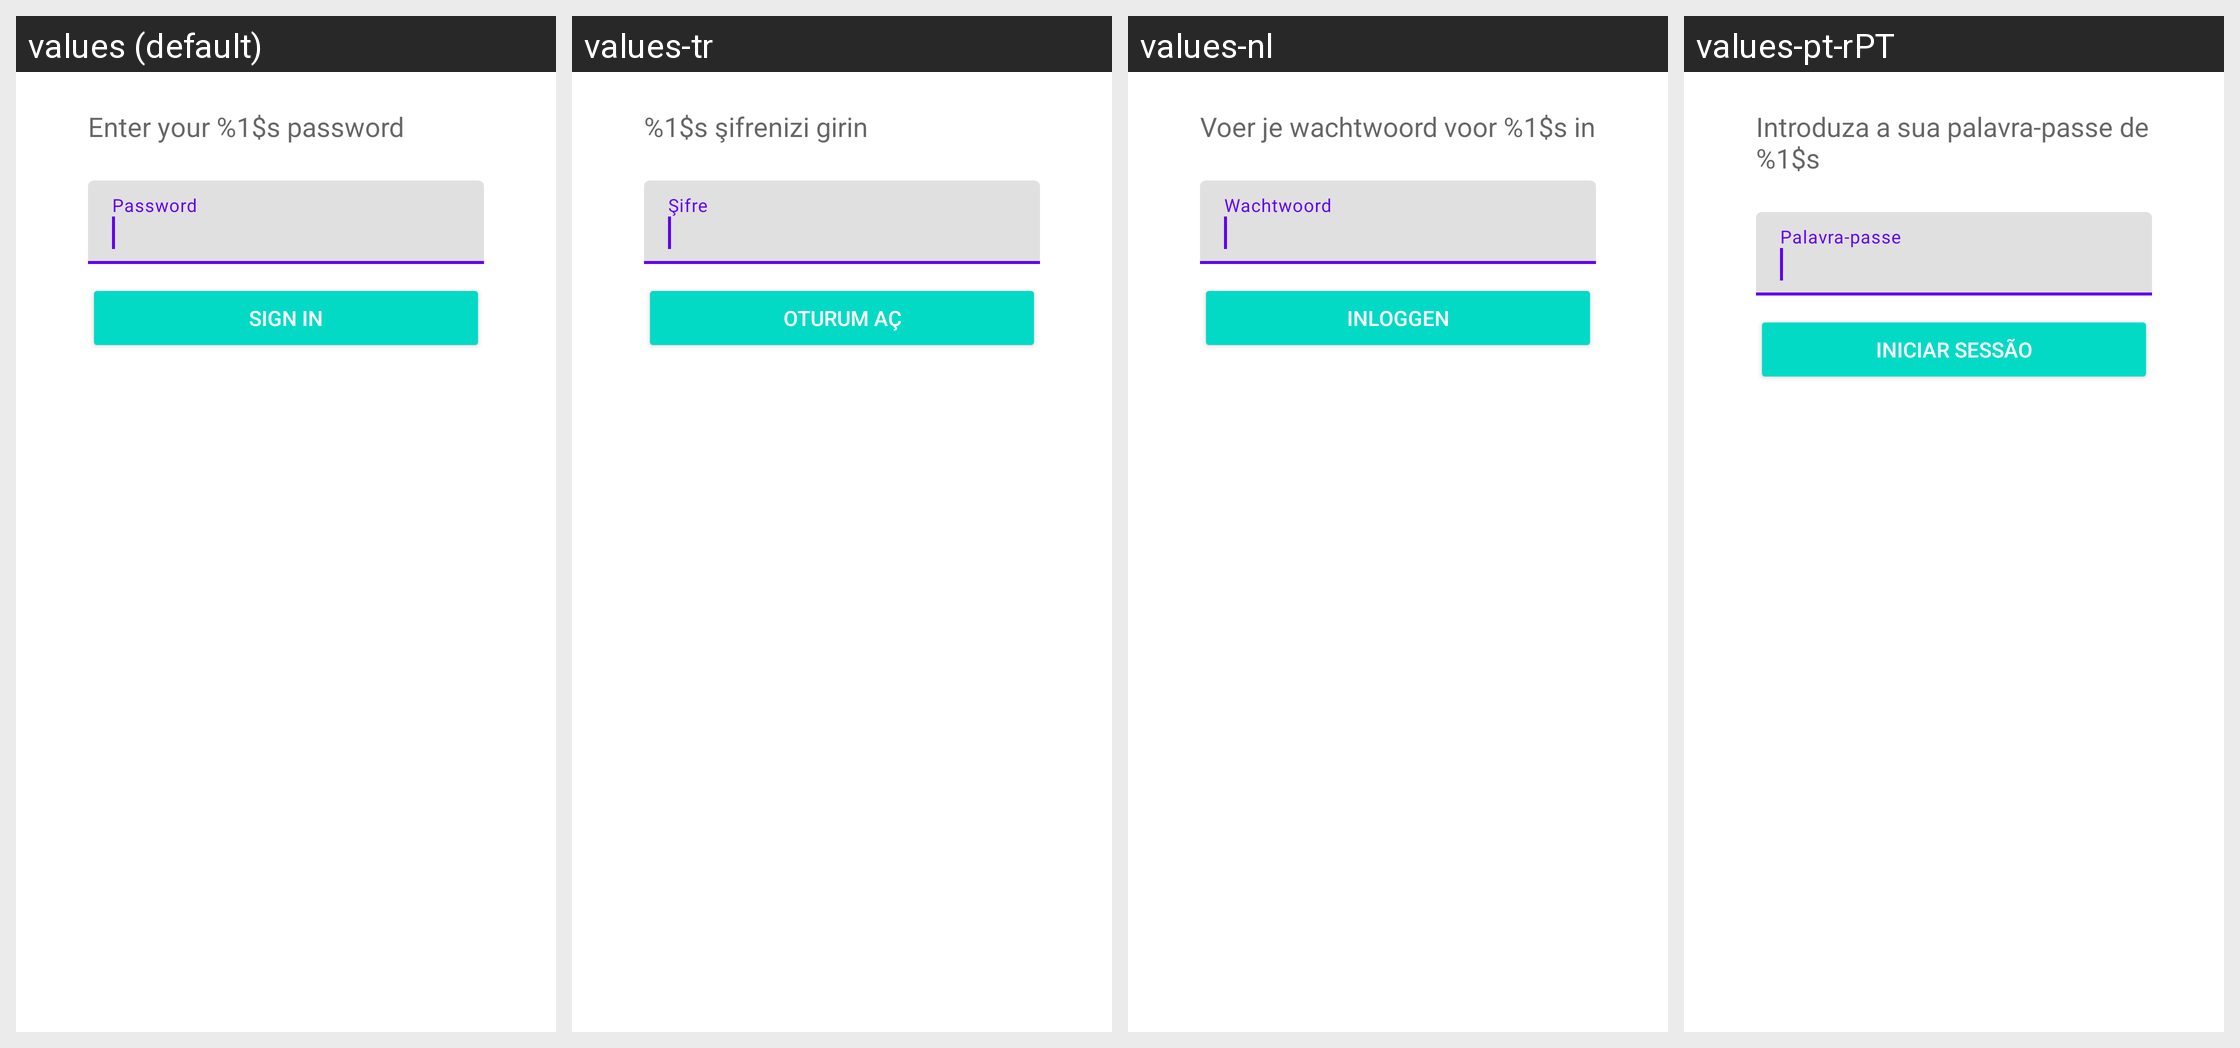

For this localized Android screen grid, give each drawn string resource with its value in every locale shown.
Android screen res/layout/smoothsetup_wizard_fragment_password.xml rendered under 4 locales, left to right: values (default), values-tr, values-nl, values-pt-rPT. Device: Nexus 5 (rendered at 1080×1920; each locale shown at half size, 540×960, under a caption strip naming it); theme Theme.MaterialComponents.DayNight.NoActionBar.
Other locales in the repository, not shown: values-ar, values-cs, values-de, values-es, values-fr, values-it, values-iw, values-ja, values-ko, values-ru, values-zh-rCN, values-zh-rTW.
Strings drawn on this screen, with the default value and each locale's value (text and hints the layout hard-codes, and strings that could not be matched under every locale, appear in the picture but are not listed):

smoothsetup_prompt_enter_password
  values: Enter your %1$s password
  values-tr: %1$s şifrenizi girin
  values-nl: Voer je wachtwoord voor %1$s in
  values-pt-rPT: Introduza a sua palavra-passe de %1$s

smoothsetup_button_sign_in
  values: Sign in
  values-tr: Oturum aç
  values-nl: Inloggen
  values-pt-rPT: Iniciar sessão
